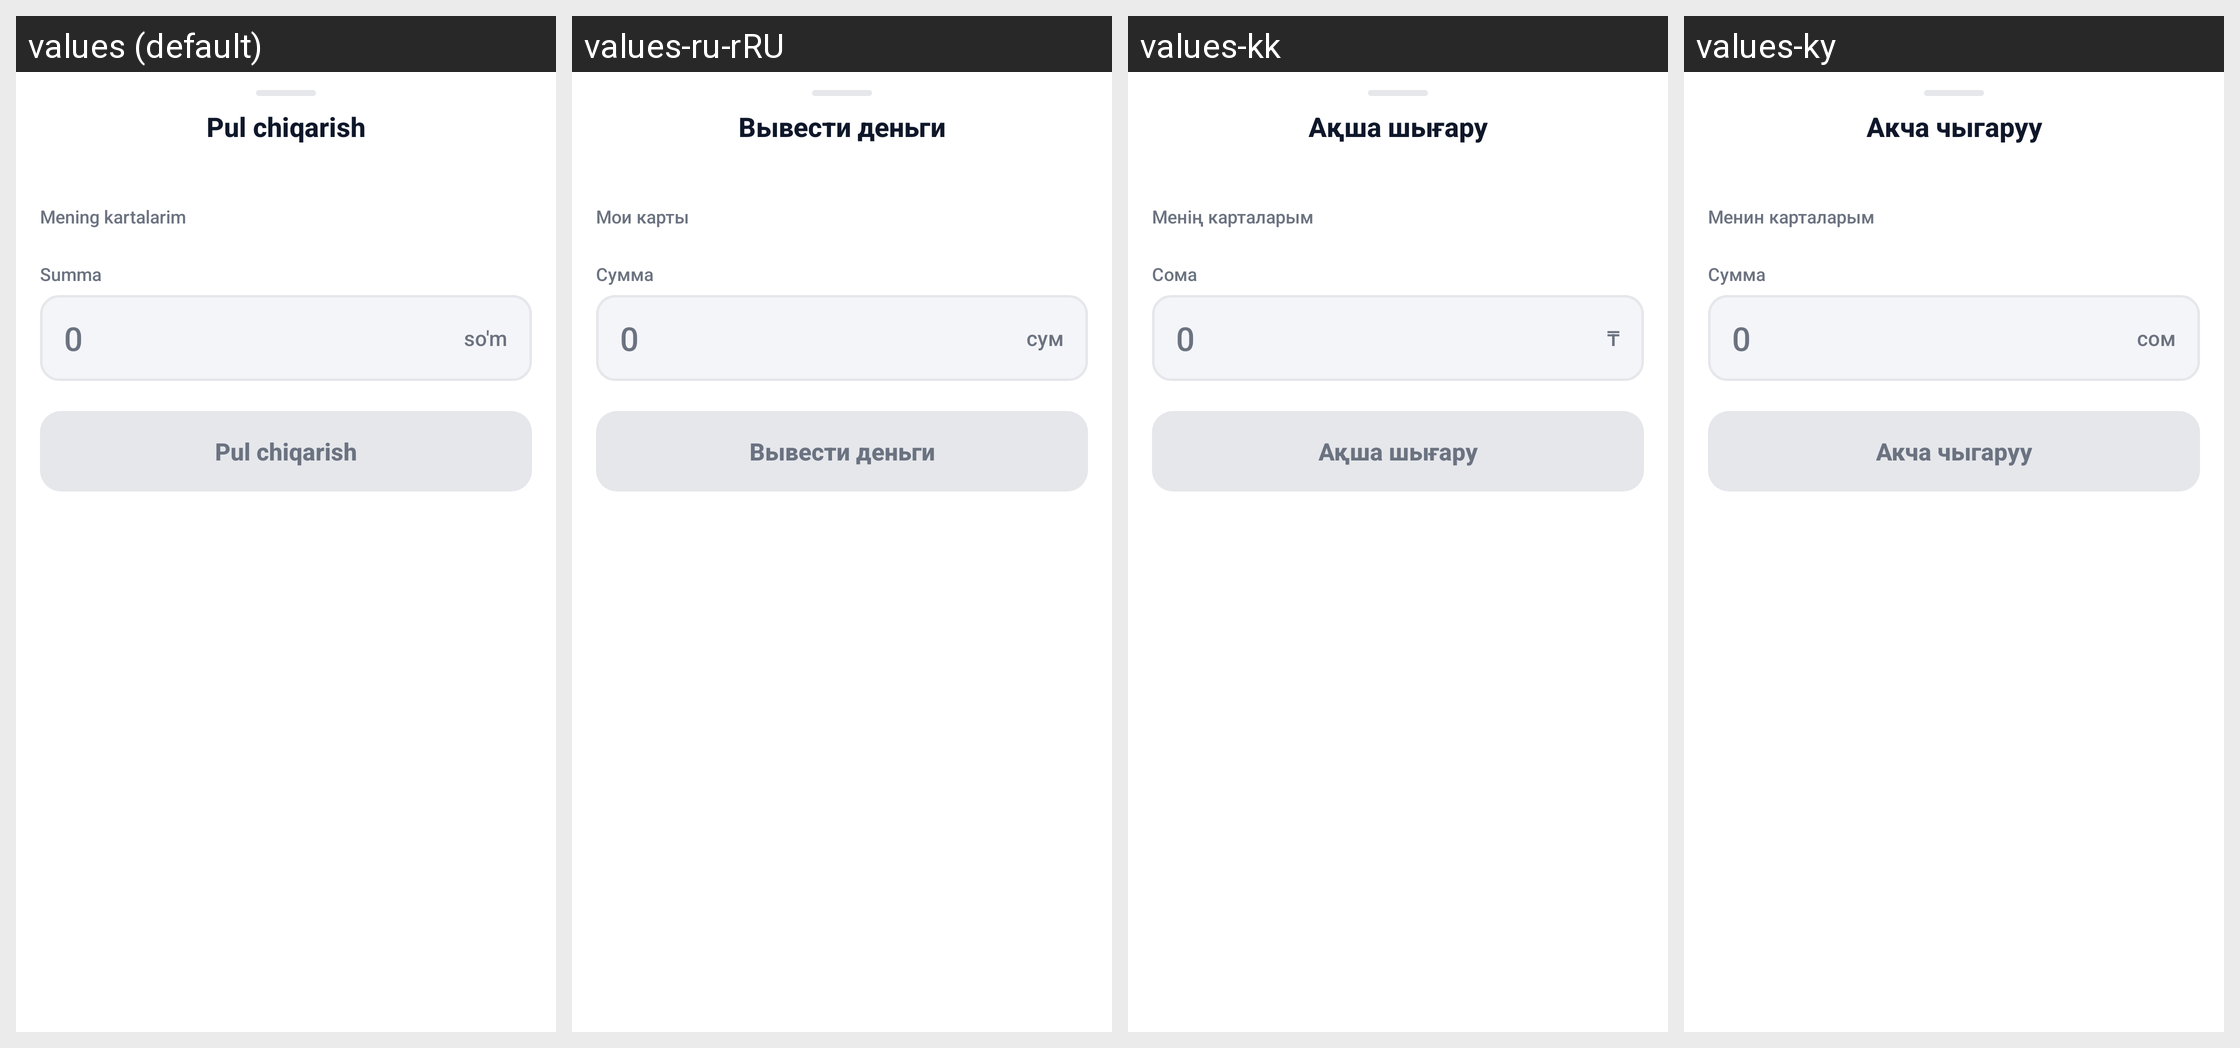

The Android screen above is rendered under several locales of the same app. Produce the string resources it draws, with the default and per-locale values.
Android screen res/layout/dialog_withdraw.xml rendered under 4 locales, left to right: values (default), values-ru-rRU, values-kk, values-ky. Device: Nexus 5 (rendered at 1080×1920; each locale shown at half size, 540×960, under a caption strip naming it); theme Theme.TeamworkTaxi.
Strings drawn on this screen, with the default value and each locale's value (text and hints the layout hard-codes, and strings that could not be matched under every locale, appear in the picture but are not listed):

withdraw_money
  values: Pul chiqarish
  values-ru-rRU: Вывести деньги
  values-kk: Ақша шығару
  values-ky: Акча чыгаруу

my_cards
  values: Mening kartalarim
  values-ru-rRU: Мои карты
  values-kk: Менің карталарым
  values-ky: Менин карталарым

amount
  values: Summa
  values-ru-rRU: Сумма
  values-kk: Сома
  values-ky: Сумма

sum
  values:  so'm
  values-ru-rRU:  сум
  values-kk:  ₸
  values-ky:  сом
